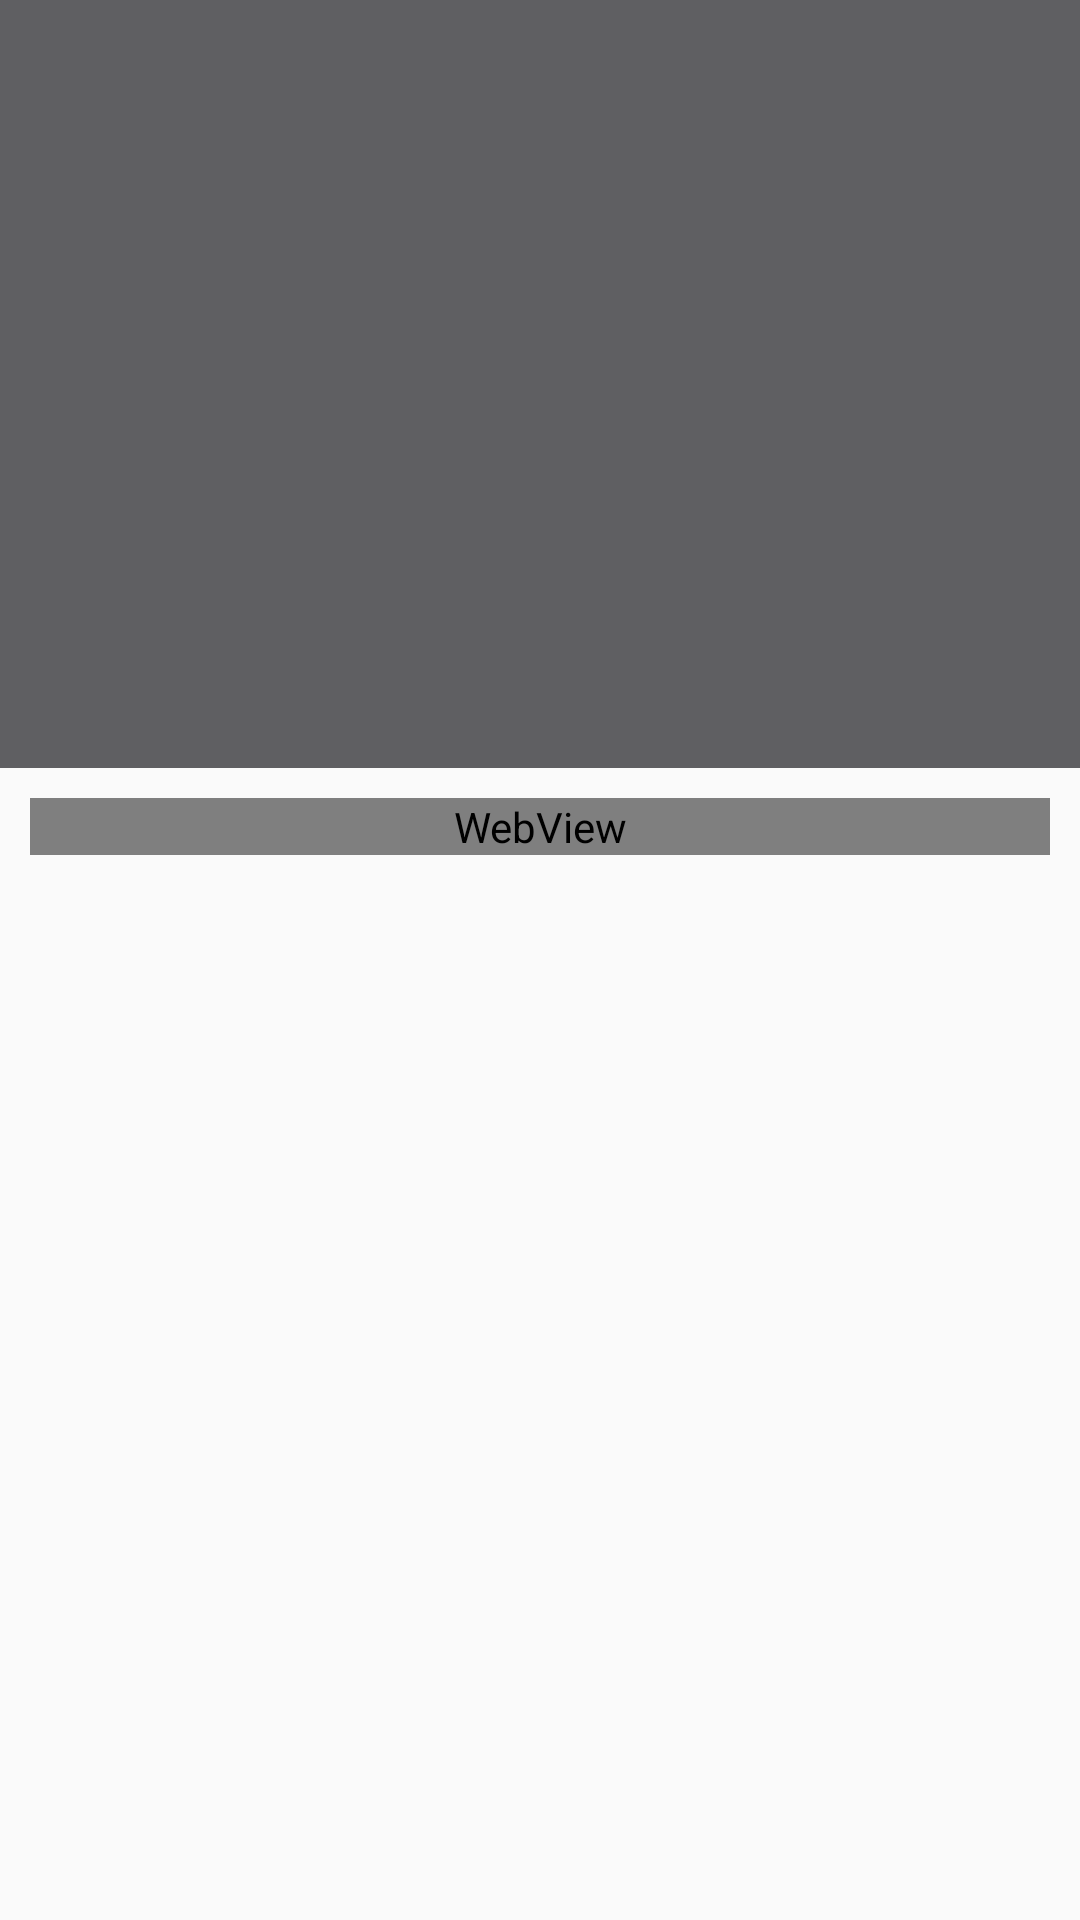

Here is an Android app screen rendered from its layout file. Give the layout XML and the strings, colors and styles it references.
<!-- AndroidManifest.xml: activity theme AppTheme.NoActionBar -->
<!-- res/layout/activity_zhihunews.xml -->
<?xml version="1.0" encoding="utf-8"?>
<android.support.design.widget.CoordinatorLayout xmlns:android="http://schemas.android.com/apk/res/android"
    xmlns:app="http://schemas.android.com/apk/res-auto"
    xmlns:tools="http://schemas.android.com/tools"
    android:layout_width="match_parent"
    android:layout_height="match_parent"
    android:fitsSystemWindows="true"
    tools:context="com.gx.learn.view.activity.ZhihunewsActivity">

    <android.support.design.widget.AppBarLayout
        android:layout_width="match_parent"
        android:layout_height="256dp"
        android:fitsSystemWindows="true"
        android:theme="@style/AppTheme.AppBarOverlay">

        <android.support.design.widget.CollapsingToolbarLayout
            android:id="@+id/toolbartop"
            android:layout_width="match_parent"
            android:layout_height="match_parent"
            android:fitsSystemWindows="true"
            app:contentScrim="?attr/colorPrimary"
            app:layout_scrollFlags="scroll|exitUntilCollapsed"
            >
            <ImageView
                android:id="@+id/zhihunews_image"
                android:layout_width="match_parent"
                android:layout_height="match_parent"
                android:fitsSystemWindows="true"
                android:scaleType="centerCrop"/>

            <android.support.v7.widget.Toolbar
                android:id="@+id/toolbar"
                android:layout_width="match_parent"
                android:layout_height="?attr/actionBarSize"
                app:layout_collapseMode="pin"
                app:popupTheme="@style/AppTheme.PopupOverlay" />

        </android.support.design.widget.CollapsingToolbarLayout>
    </android.support.design.widget.AppBarLayout>



    <android.support.v4.widget.NestedScrollView
        android:layout_width="match_parent"
        android:layout_height="match_parent"
        app:layout_behavior="@string/appbar_scrolling_view_behavior">

        <LinearLayout
            android:layout_width="match_parent"
            android:layout_height="match_parent"
            android:orientation="vertical">
            <WebView
                android:id="@+id/zhuhunews_webview"
                android:layout_width="match_parent"
                android:layout_height="match_parent"
                android:layout_margin="10dp"
                android:layout_marginTop="20dp"
                android:fitsSystemWindows="true">
            </WebView>
        </LinearLayout>

    </android.support.v4.widget.NestedScrollView>
</android.support.design.widget.CoordinatorLayout>
<!-- resources referenced by this layout -->
<resources>
  <style name="AppTheme.AppBarOverlay" parent="ThemeOverlay.AppCompat.Dark.ActionBar" />
  <style name="AppTheme.PopupOverlay" parent="ThemeOverlay.AppCompat.Light" />
  <style name="AppTheme.NoActionBar">
          <item name="windowActionBar">false</item>
          <item name="windowNoTitle">true</item>
      </style>
</resources>
